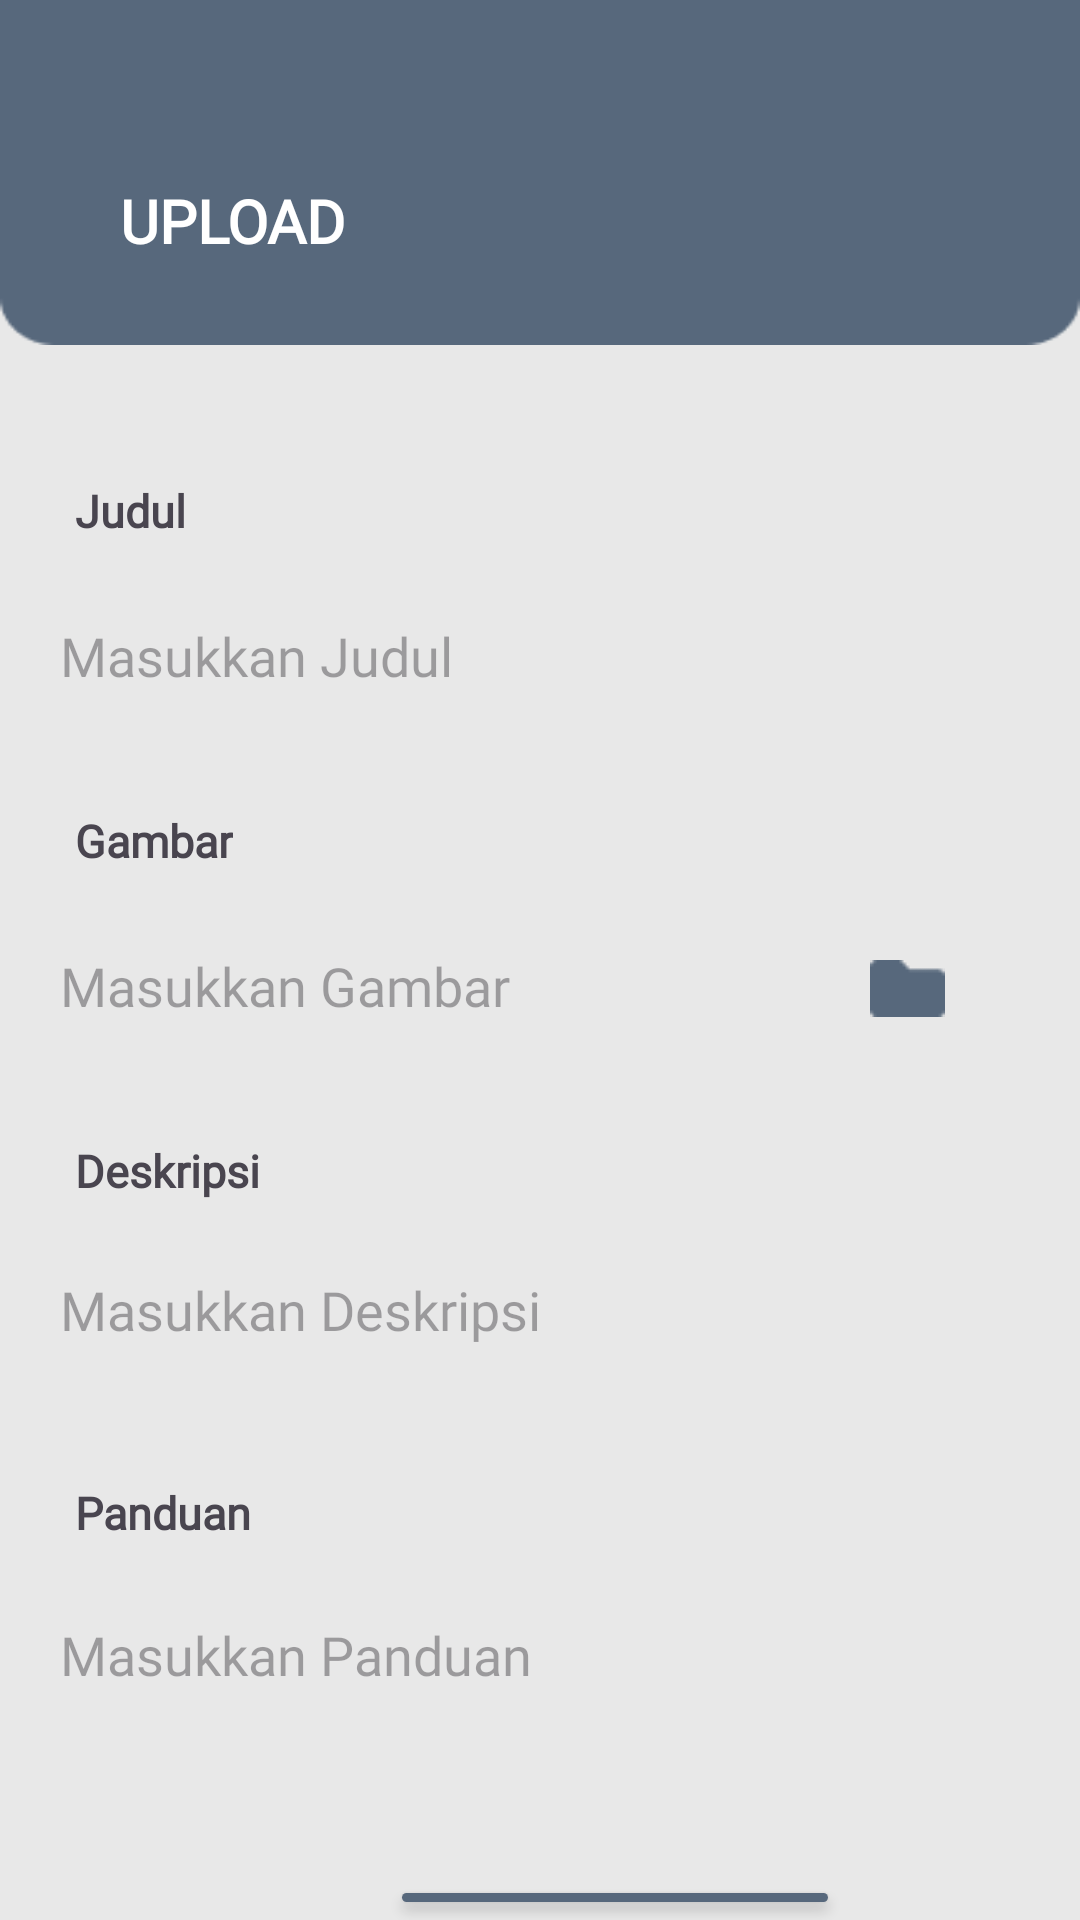

Layout XML and referenced resources for this Android screen:
<!-- AndroidManifest.xml: application theme Theme.Bfore -->
<!-- res/layout/fragment_upload.xml -->
<?xml version="1.0" encoding="utf-8"?>
<FrameLayout xmlns:android="http://schemas.android.com/apk/res/android"
    xmlns:tools="http://schemas.android.com/tools"
    android:layout_width="match_parent"
    android:layout_height="match_parent"
    android:background="@color/background"
    tools:context=".Upload">

    <RelativeLayout
        android:id="@+id/LayoutHeader"
        android:layout_width="match_parent"
        android:layout_height="115dp"
        android:background="@drawable/header"
        android:padding="20dp">

        <TextView
            android:layout_width="wrap_content"
            android:layout_height="wrap_content"
            android:layout_marginTop="40dp"
            android:layout_marginLeft="20dp"
            android:text="UPLOAD"
            android:textStyle="bold"
            android:textSize="20dp"
            android:textColor="@color/white"
            android:fontFamily="@font/poppins_bold"
            />

    </RelativeLayout>

    <RelativeLayout
        android:layout_width="wrap_content"
        android:layout_height="wrap_content"
        android:padding="20dp">

        <TextView
            android:layout_width="wrap_content"
            android:layout_height="wrap_content"
            android:text="Judul"
            android:textSize="15sp"
            android:textStyle="bold"
            android:layout_marginTop="140dp"
            android:layout_marginLeft="5dp"
            android:fontFamily="@font/poppins_bold"/>

        <EditText
            android:layout_width="match_parent"
            android:layout_height="57dp"
            android:layout_marginTop="170dp"
            android:hint="Masukkan Judul"
            android:background="@drawable/buttonshape"
            android:backgroundTint="#FFFFFF"
            android:fontFamily="@font/poppin_regular"
            />

        <TextView
            android:layout_width="wrap_content"
            android:layout_height="wrap_content"
            android:text="Gambar"
            android:textSize="15sp"
            android:textStyle="bold"
            android:layout_marginLeft="5dp"
            android:layout_marginTop="250dp"
            android:fontFamily="@font/poppins_bold"/>

        <EditText
            android:id="@+id/gambar"
            android:layout_width="match_parent"
            android:layout_height="57dp"
            android:layout_marginTop="280dp"
            android:hint="Masukkan Gambar"
            android:background="@drawable/buttonshape"
            android:backgroundTint="#FFFFFF"
            android:fontFamily="@font/poppin_regular"
            />

        <ImageView
            android:layout_width="wrap_content"
            android:layout_height="wrap_content"
            android:background="@drawable/folder"
            android:layout_alignEnd="@id/gambar"
            android:layout_marginTop="300dp"
            android:layout_marginRight="25dp"/>


        <TextView
            android:layout_width="wrap_content"
            android:layout_height="wrap_content"
            android:text="Deskripsi"
            android:textSize="15sp"
            android:textStyle="bold"
            android:fontFamily="@font/poppins_bold"
            android:layout_marginLeft="5dp"
            android:layout_marginTop="360dp"/>

        <EditText
            android:layout_width="match_parent"
            android:layout_height="57dp"
            android:layout_marginTop="388dp"
            android:hint="Masukkan Deskripsi"
            android:background="@drawable/buttonshape"
            android:backgroundTint="#FFFFFF"
            android:fontFamily="@font/poppin_regular"
            />

        <TextView
            android:layout_width="wrap_content"
            android:layout_height="wrap_content"
            android:text="Panduan"
            android:textSize="15sp"
            android:textStyle="bold"
            android:fontFamily="@font/poppins_bold"
            android:layout_marginLeft="5dp"
            android:layout_marginTop="474dp"/>

        <EditText
            android:layout_width="match_parent"
            android:layout_height="57dp"
            android:layout_marginTop="503dp"
            android:hint="Masukkan Panduan"
            android:background="@drawable/buttonshape"
            android:backgroundTint="#FFFFFF"
            android:fontFamily="@font/poppin_regular"
            />
    </RelativeLayout>

    <Button
        android:id="@+id/btn_register"
        android:layout_width="150dp"
        android:layout_height="wrap_content"
        android:text="Upload"
        android:fontFamily="@font/poppins_bold"
        android:textSize="15dp"
        android:layout_marginLeft="130dp"
        android:layout_marginTop="625dp"
        android:backgroundTint="@color/button">
    </Button>
</FrameLayout>
<!-- resources referenced by this layout -->
<resources>
  <color name="background">#E8E8E8</color>
  <color name="button">#57687C</color>
  <color name="white">#FFFFFFFF</color>
  <!-- drawable folder: png bitmap (drawable, 246 bytes) -->
  <!-- drawable header: png bitmap (drawable, 1039 bytes) -->
  <style name="Theme.Bfore" parent="Base.Theme.Bfore" />
  <style name="Base.Theme.Bfore" parent="Theme.Material3.DayNight.NoActionBar">
          
          
      </style>
</resources>
